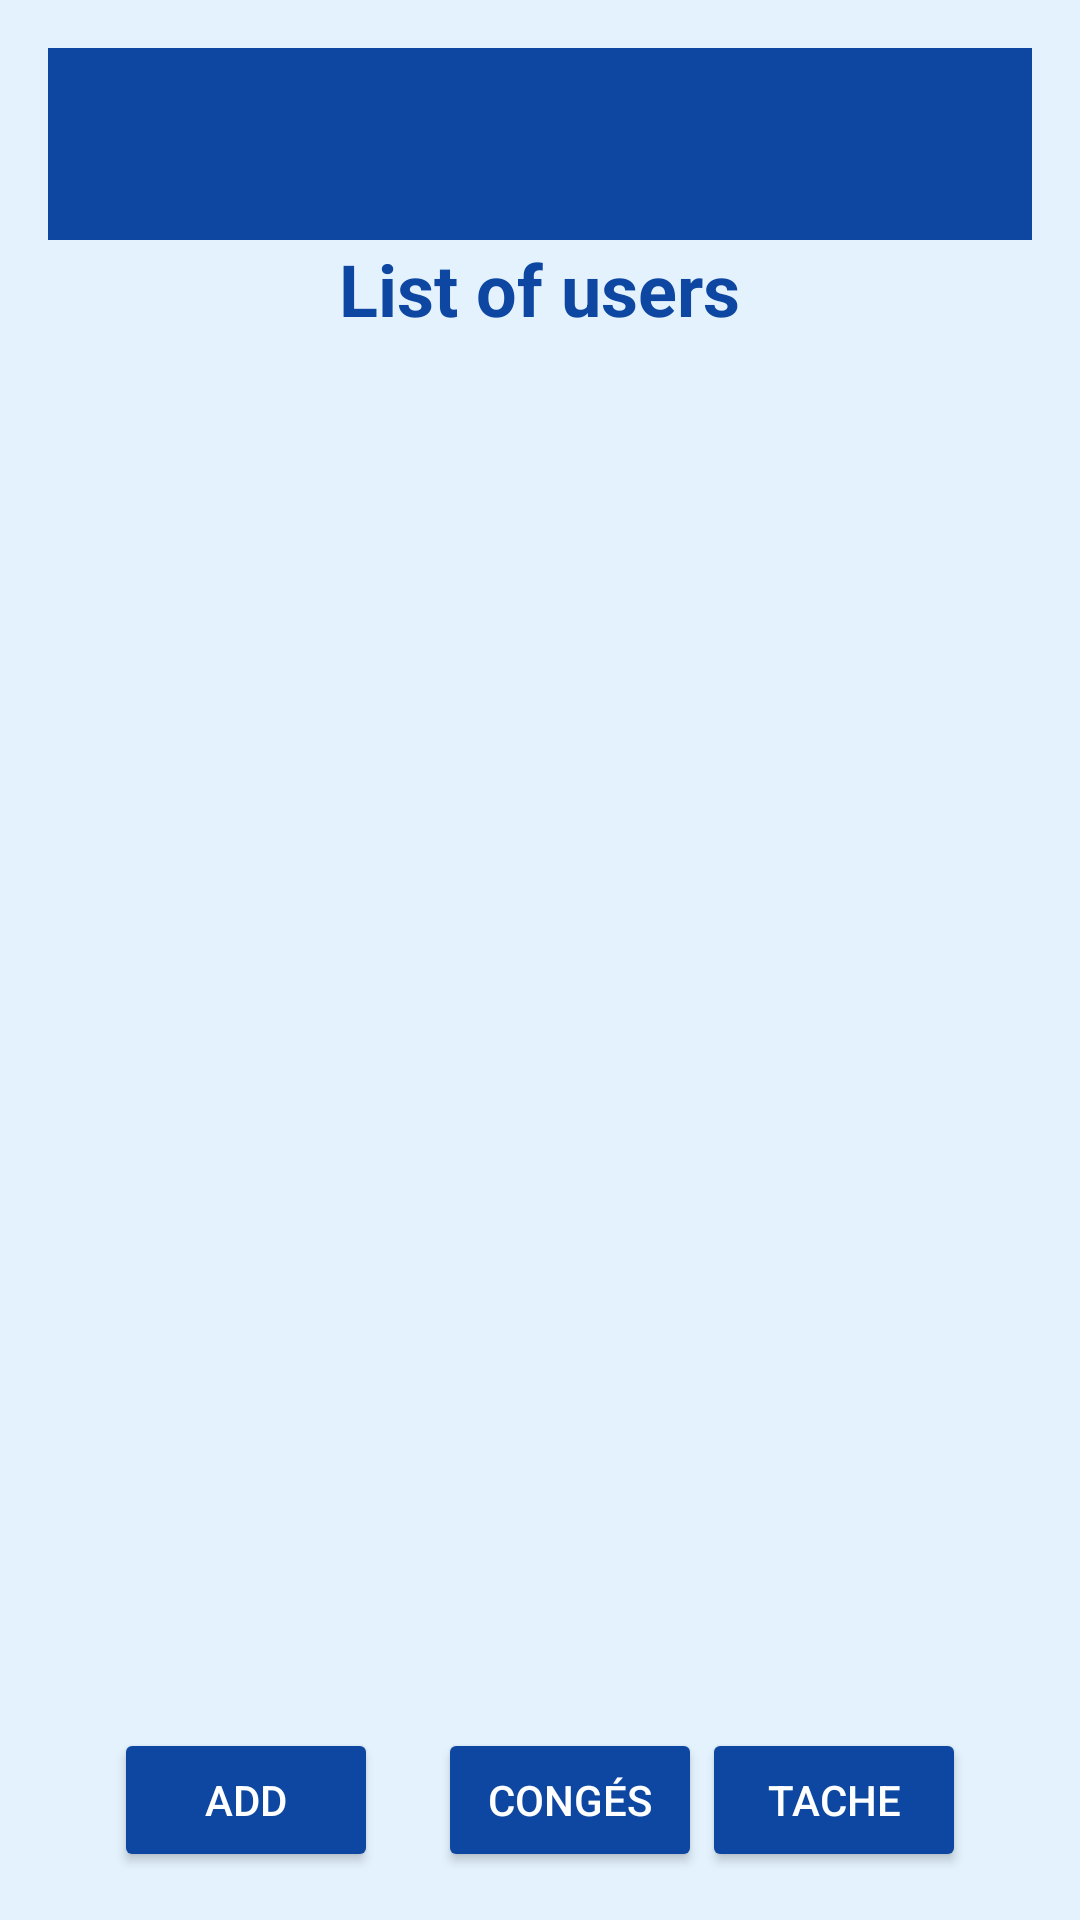

This screen was rendered from an Android layout file. Write that file and the resources it references.
<!-- AndroidManifest.xml: application theme Theme.TestProjet -->
<!-- res/layout/activity_main.xml -->
<?xml version="1.0" encoding="utf-8"?>
<LinearLayout xmlns:android="http://schemas.android.com/apk/res/android"
    xmlns:app="http://schemas.android.com/apk/res-auto"
    xmlns:tools="http://schemas.android.com/tools"
    android:id="@+id/main"
    android:layout_width="match_parent"
    android:layout_height="match_parent"
    android:orientation="vertical"
    android:padding="16dp"
    android:background="#E3F2FD"
    tools:context=".MainActivity">
    <androidx.appcompat.widget.Toolbar
        android:id="@+id/toolbar"
        android:layout_width="match_parent"
        android:layout_height="?attr/actionBarSize"
        android:background="#0D47A1" />
    <TextView
        android:id="@+id/mainTitle"
        android:layout_width="wrap_content"
        android:layout_height="wrap_content"
        android:text="List of users"
        android:layout_gravity="center"
        android:textSize="24sp"
        android:textStyle="bold"
        android:textColor="#0D47A1"
        android:layout_marginBottom="24dp" />
    <androidx.recyclerview.widget.RecyclerView
        android:layout_width="match_parent"
        android:layout_height="match_parent"
        android:id="@+id/recycler"
        android:layout_weight="1">

    </androidx.recyclerview.widget.RecyclerView>
    <LinearLayout
        android:layout_width="wrap_content"
        android:layout_height="wrap_content"
        android:orientation="horizontal"
        android:layout_gravity="center">
    <Button
        android:id="@+id/button_add"
        android:layout_width="0dp"
        android:layout_height="wrap_content"
        android:text="Add"
        android:onClick="openAddActivity"
        android:backgroundTint="#0D47A1"
        android:textColor="#FFFFFF"
        android:padding="12dp"
        android:layout_weight="1"
        android:layout_marginRight="20dp"/>

    <Button
        android:id="@+id/button_conges"
        android:layout_width="0dp"
        android:layout_height="wrap_content"
        android:onClick="openCongesActivity"
        android:text="Congés"
        android:backgroundTint="#0D47A1"
        android:textColor="#FFFFFF"
        android:padding="12dp"
        android:layout_weight="1"/>

        <Button
            android:id="@+id/button_tache"
            android:layout_width="0dp"
            android:layout_height="wrap_content"
            android:onClick="openTacheActivity"
            android:text="Tache"
            android:backgroundTint="#0D47A1"
            android:textColor="#FFFFFF"
            android:padding="12dp"
            android:layout_weight="1"/>

    </LinearLayout>
</LinearLayout>
<!-- resources referenced by this layout -->
<resources>
  <style name="Theme.TestProjet" parent="Base.Theme.TestProjet" />
  <style name="Base.Theme.TestProjet" parent="Theme.Material3.DayNight.NoActionBar">
          
          
      </style>
</resources>
